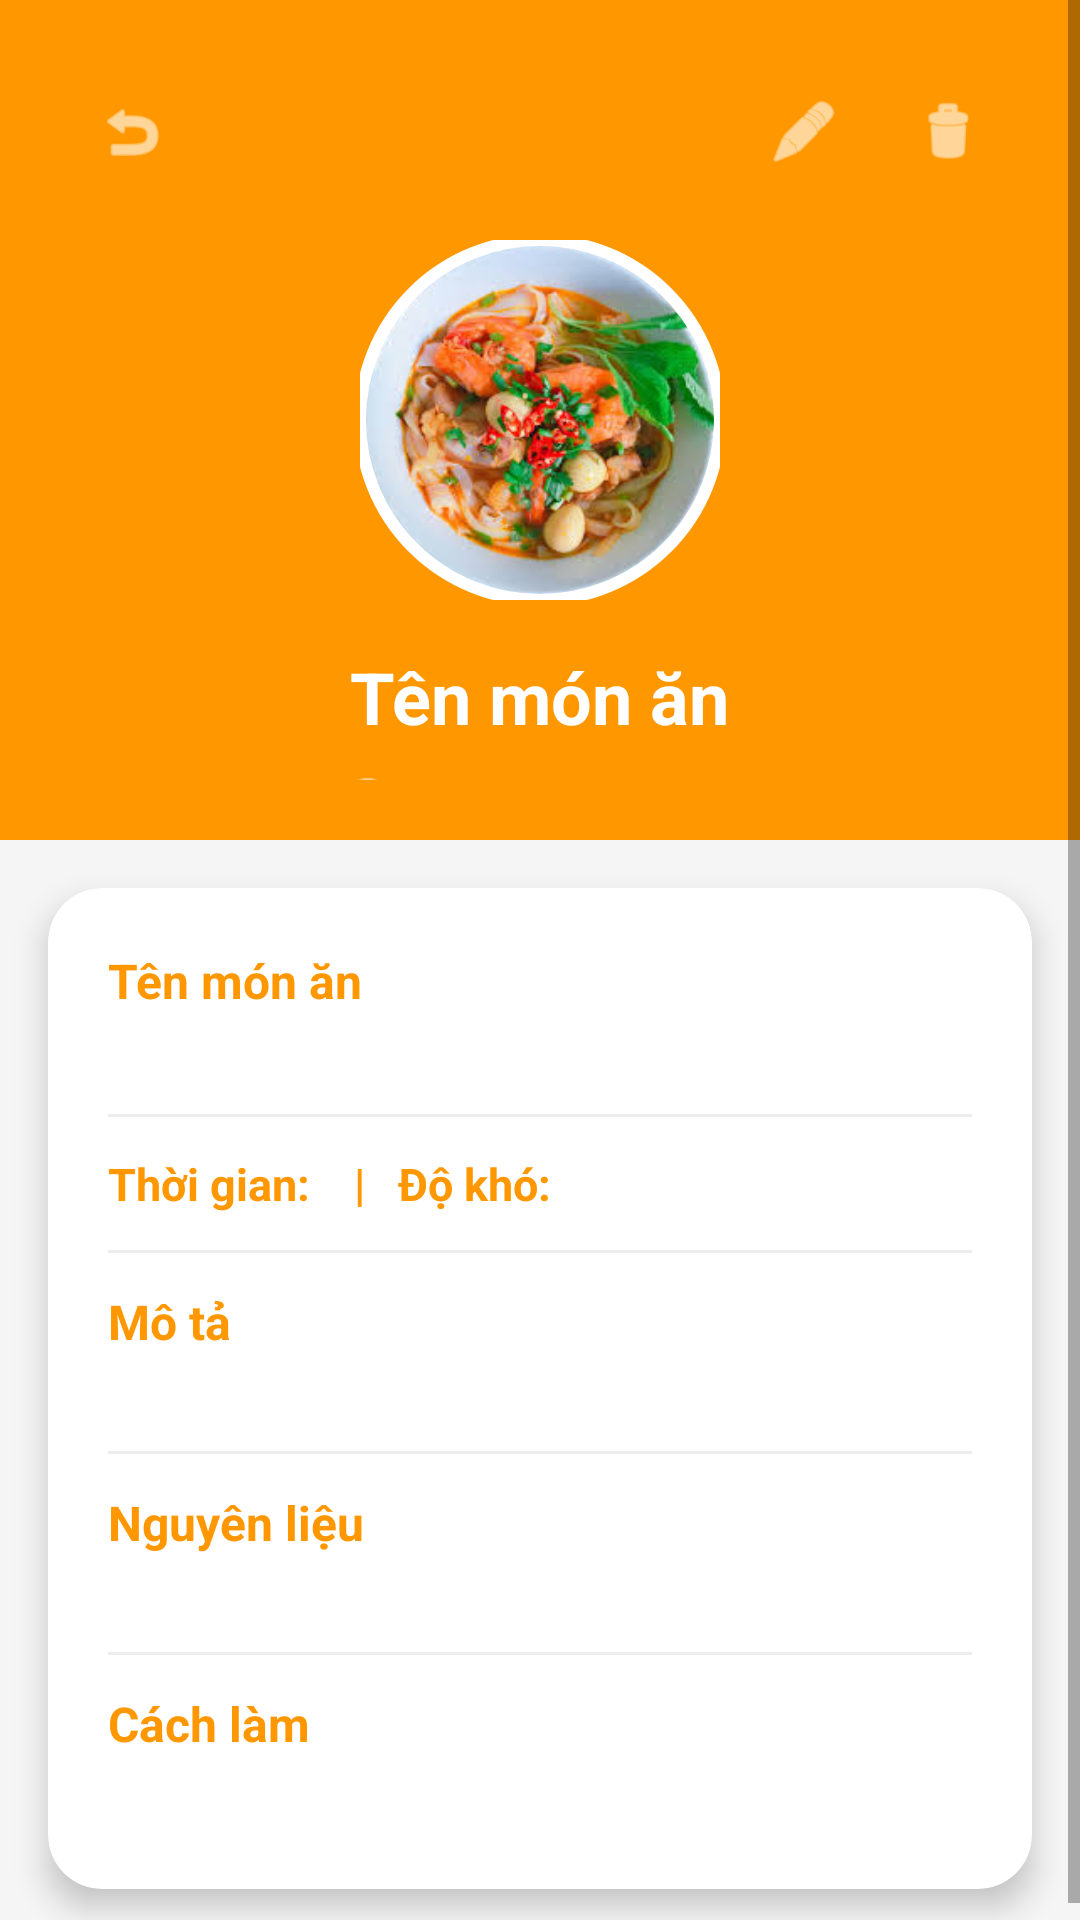

Produce the Android XML layout that renders to this screen, including the resource entries it uses.
<!-- AndroidManifest.xml: application theme Theme.CookEasy_LHD_113_T7 -->
<!-- res/layout/man_hinh_chi_tiet_mon_an.xml -->
<?xml version="1.0" encoding="utf-8"?>
<ScrollView xmlns:android="http://schemas.android.com/apk/res/android"
    xmlns:app="http://schemas.android.com/apk/res-auto"
    android:layout_width="match_parent"
    android:layout_height="match_parent"
    android:fillViewport="true"
    android:background="#F5F5F5">

    <RelativeLayout
        android:layout_width="match_parent"
        android:layout_height="wrap_content">

        
        <RelativeLayout
            android:id="@+id/header"
            android:layout_width="match_parent"
            android:layout_height="280dp"
            android:background="#FF9800"
            android:padding="20dp">

            <ImageView
                android:id="@+id/btnBack"
                android:layout_width="48dp"
                android:layout_height="48dp"
                android:src="@android:drawable/ic_menu_revert"
                app:tint="#FFFFFF"
                android:padding="12dp"
                android:clickable="true"
                android:focusable="true"
                android:contentDescription="Quay lại" />

            <ImageView
                android:id="@+id/btnEdit"
                android:layout_width="48dp"
                android:layout_height="48dp"
                android:layout_alignParentEnd="true"
                android:layout_marginEnd="48dp"
                android:src="@android:drawable/ic_menu_edit"
                app:tint="#FFFFFF"
                android:padding="12dp"
                android:clickable="true"
                android:focusable="true"
                android:contentDescription="Chỉnh sửa" />

            <ImageView
                android:id="@+id/btnDelete"
                android:layout_width="48dp"
                android:layout_height="48dp"
                android:layout_alignParentEnd="true"
                android:src="@android:drawable/ic_menu_delete"
                app:tint="#FFFFFF"
                android:padding="12dp"
                android:clickable="true"
                android:focusable="true"
                android:contentDescription="Xóa" />

            <com.google.android.material.imageview.ShapeableImageView
                android:id="@+id/ivDishImage"
                android:layout_width="120dp"
                android:layout_height="120dp"
                android:layout_centerInParent="true"
                android:src="@drawable/img_mon_an"
                android:scaleType="centerCrop"
                app:shapeAppearanceOverlay="@style/CircleAppearance"
                app:strokeWidth="4dp"
                app:strokeColor="@color/white"
                android:contentDescription="Hình món ăn" />

            <TextView
                android:id="@+id/tvDishName"
                android:layout_width="wrap_content"
                android:layout_height="wrap_content"
                android:layout_below="@id/ivDishImage"
                android:layout_centerHorizontal="true"
                android:layout_marginTop="16dp"
                android:text="Tên món ăn"
                android:textColor="#FFFFFF"
                android:textSize="24sp"
                android:textStyle="bold" />

            <LinearLayout
                android:layout_width="wrap_content"
                android:layout_height="wrap_content"
                android:layout_below="@id/tvDishName"
                android:layout_centerHorizontal="true"
                android:layout_marginTop="8dp"
                android:orientation="horizontal">

                <ImageView
                    android:layout_width="20dp"
                    android:layout_height="20dp"
                    android:src="@android:drawable/ic_menu_recent_history"
                    app:tint="#FFFFFF"
                    android:contentDescription="Thời gian" />

                <TextView
                    android:id="@+id/tvCookTime"
                    android:layout_width="wrap_content"
                    android:layout_height="wrap_content"
                    android:layout_marginStart="8dp"
                    android:text="30 phút"
                    android:textColor="#FFFFFF"
                    android:textSize="14sp" />

                <TextView
                    android:id="@+id/tvDoKho"
                    android:layout_width="wrap_content"
                    android:layout_height="wrap_content"
                    android:layout_marginStart="16dp"
                    android:text="Độ khó"
                    android:textColor="#FFFFFF"
                    android:textSize="14sp" />
            </LinearLayout>
        </RelativeLayout>

        
        <androidx.cardview.widget.CardView
            android:layout_width="match_parent"
            android:layout_height="wrap_content"
            android:layout_below="@id/header"
            android:layout_margin="16dp"
            app:cardCornerRadius="18dp"
            app:cardElevation="6dp"
            android:background="@android:color/white">

            <LinearLayout
                android:layout_width="match_parent"
                android:layout_height="wrap_content"
                android:orientation="vertical"
                android:padding="20dp">

                
                <TextView
                    android:layout_width="wrap_content"
                    android:layout_height="wrap_content"
                    android:text="Tên món ăn"
                    android:textColor="#FF9800"
                    android:textSize="16sp"
                    android:textStyle="bold" />
                <TextView
                    android:id="@+id/tvDishNameDetail"
                    android:layout_width="match_parent"
                    android:layout_height="wrap_content"
                    android:textColor="#333333"
                    android:textSize="16sp"
                    android:layout_marginBottom="12dp"
                    android:textStyle="bold" />

                <View
                    android:layout_width="match_parent"
                    android:layout_height="1dp"
                    android:background="#EEEEEE"
                    android:layout_marginBottom="12dp" />

                
                <LinearLayout
                    android:layout_width="match_parent"
                    android:layout_height="wrap_content"
                    android:orientation="horizontal"
                    android:layout_marginBottom="12dp">
                    <TextView
                        android:layout_width="wrap_content"
                        android:layout_height="wrap_content"
                        android:text="Thời gian: "
                        android:textColor="#FF9800"
                        android:textSize="15sp"
                        android:textStyle="bold" />
                    <TextView
                        android:id="@+id/tvCookTimeDetail"
                        android:layout_width="wrap_content"
                        android:layout_height="wrap_content"
                        android:textColor="#333333"
                        android:textSize="15sp" />
                    <TextView
                        android:layout_width="wrap_content"
                        android:layout_height="wrap_content"
                        android:text="   |   Độ khó: "
                        android:textColor="#FF9800"
                        android:textSize="15sp"
                        android:textStyle="bold" />
                    <TextView
                        android:id="@+id/tvDoKhoDetail"
                        android:layout_width="wrap_content"
                        android:layout_height="wrap_content"
                        android:textColor="#333333"
                        android:textSize="15sp" />
                </LinearLayout>

                <View
                    android:layout_width="match_parent"
                    android:layout_height="1dp"
                    android:background="#EEEEEE"
                    android:layout_marginBottom="12dp" />

                
                <TextView
                    android:layout_width="wrap_content"
                    android:layout_height="wrap_content"
                    android:text="Mô tả"
                    android:textColor="#FF9800"
                    android:textSize="16sp"
                    android:textStyle="bold" />
                <TextView
                    android:id="@+id/tvDescription"
                    android:layout_width="match_parent"
                    android:layout_height="wrap_content"
                    android:textColor="#333333"
                    android:textSize="15sp"
                    android:layout_marginBottom="12dp" />

                <View
                    android:layout_width="match_parent"
                    android:layout_height="1dp"
                    android:background="#EEEEEE"
                    android:layout_marginBottom="12dp" />

                
                <TextView
                    android:layout_width="wrap_content"
                    android:layout_height="wrap_content"
                    android:text="Nguyên liệu"
                    android:textColor="#FF9800"
                    android:textSize="16sp"
                    android:textStyle="bold" />
                <TextView
                    android:id="@+id/tvIngredients"
                    android:layout_width="match_parent"
                    android:layout_height="wrap_content"
                    android:textColor="#333333"
                    android:textSize="15sp"
                    android:layout_marginBottom="12dp" />

                <View
                    android:layout_width="match_parent"
                    android:layout_height="1dp"
                    android:background="#EEEEEE"
                    android:layout_marginBottom="12dp" />

                
                <TextView
                    android:layout_width="wrap_content"
                    android:layout_height="wrap_content"
                    android:text="Cách làm"
                    android:textColor="#FF9800"
                    android:textSize="16sp"
                    android:textStyle="bold" />
                <TextView
                    android:id="@+id/tvInstructions"
                    android:layout_width="match_parent"
                    android:layout_height="wrap_content"
                    android:textColor="#333333"
                    android:textSize="15sp"
                    android:layout_marginBottom="4dp" />
            </LinearLayout>
        </androidx.cardview.widget.CardView>
    </RelativeLayout>
</ScrollView>
<!-- resources referenced by this layout -->
<resources>
  <!-- drawable img_mon_an: png bitmap (drawable, 102589 bytes) -->
  <style name="CircleAppearance">
          <item name="cornerFamily">rounded</item>
          <item name="cornerSize">50%</item>
      </style>
  <style name="Theme.CookEasy_LHD_113_T7" parent="Theme.MaterialComponents.DayNight.NoActionBar">
          
          <item name="colorPrimary">@color/purple_500</item>
          <item name="colorPrimaryVariant">@color/purple_700</item>
          <item name="colorOnPrimary">@color/white</item>
          
      </style>
  <!-- not gathered from this repository: default colours our renderer supplied (Android Studio template values) -->
  <color name="purple_500">#FF6200EE</color>
  <color name="purple_700">#FF3700B3</color>
  <color name="white">#FFFFFFFF</color>
</resources>
